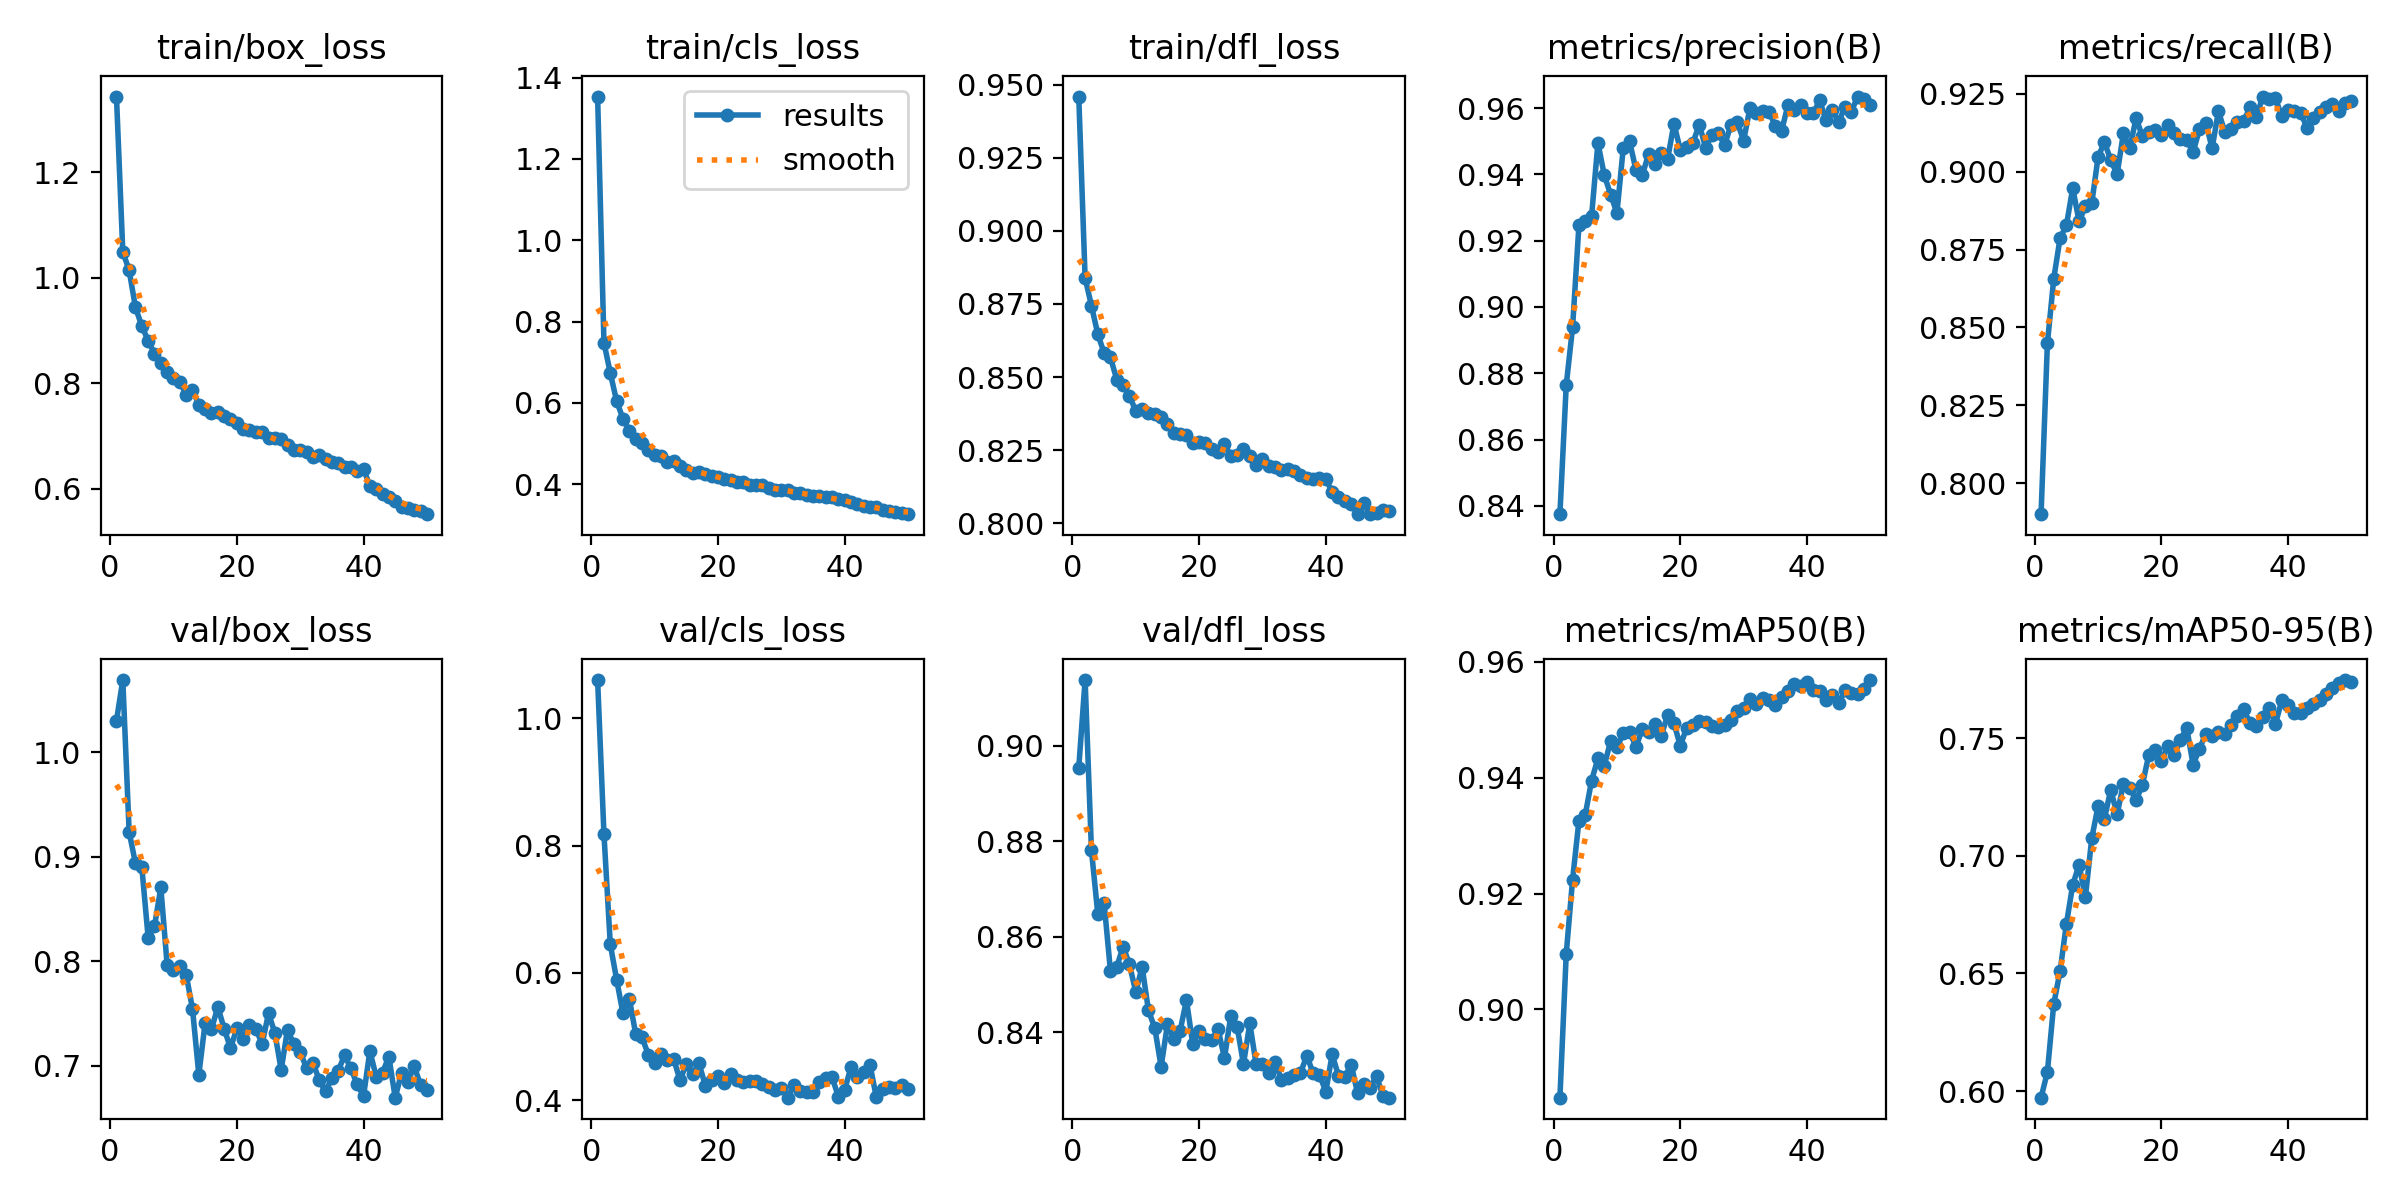

Data behind this chart, as committed beside it:
epoch, time, train/box_loss, train/cls_loss, train/dfl_loss, metrics/precision(B), metrics/recall(B), metrics/mAP50(B), metrics/mAP50-95(B), val/box_loss, val/cls_loss, val/dfl_loss, lr/pg0, lr/pg1, lr/pg2
1, 161.6, 1.344, 1.354, 0.9459, 0.8375, 0.79, 0.8848, 0.5972, 1.031, 1.06, 0.8955, 0.000664, 0.000664, 0.000664
2, 275, 1.05, 0.7482, 0.8839, 0.8765, 0.8448, 0.9096, 0.6082, 1.069, 0.8181, 0.9138, 0.001304, 0.001304, 0.001304
3, 380, 1.014, 0.6735, 0.8744, 0.8938, 0.8656, 0.9224, 0.637, 0.9238, 0.6451, 0.8782, 0.001918, 0.001918, 0.001918
4, 484.5, 0.944, 0.6043, 0.8647, 0.9247, 0.8787, 0.9326, 0.6509, 0.8938, 0.5896, 0.8648, 0.001881, 0.001881, 0.001881
5, 588.5, 0.9087, 0.5613, 0.8582, 0.9259, 0.8828, 0.9336, 0.671, 0.8904, 0.5367, 0.8671, 0.001842, 0.001842, 0.001842
6, 687.8, 0.8811, 0.5317, 0.8568, 0.9274, 0.8947, 0.9395, 0.6877, 0.8227, 0.5596, 0.8529, 0.001802, 0.001802, 0.001802
7, 787.7, 0.8564, 0.5117, 0.8491, 0.9494, 0.884, 0.9433, 0.6961, 0.8333, 0.5049, 0.8537, 0.001762, 0.001762, 0.001762
8, 886.5, 0.8387, 0.5001, 0.8475, 0.9398, 0.8889, 0.9421, 0.6825, 0.8707, 0.499, 0.8579, 0.001723, 0.001723, 0.001723
9, 987.8, 0.8208, 0.4839, 0.8437, 0.9339, 0.8898, 0.9463, 0.7074, 0.7965, 0.472, 0.8543, 0.001683, 0.001683, 0.001683
10, 1088, 0.8093, 0.4726, 0.8383, 0.9284, 0.9047, 0.9452, 0.7212, 0.7914, 0.4586, 0.8484, 0.001644, 0.001644, 0.001644
11, 1187, 0.8035, 0.4683, 0.839, 0.948, 0.9095, 0.9476, 0.7157, 0.7951, 0.4725, 0.8537, 0.001604, 0.001604, 0.001604
12, 1287, 0.7788, 0.4543, 0.8379, 0.9499, 0.9038, 0.9479, 0.728, 0.7871, 0.4633, 0.8446, 0.001564, 0.001564, 0.001564
13, 1386, 0.7878, 0.458, 0.8373, 0.9413, 0.8991, 0.9453, 0.7177, 0.7544, 0.4649, 0.8409, 0.001525, 0.001525, 0.001525
14, 1487, 0.7596, 0.4437, 0.8363, 0.9398, 0.9124, 0.9483, 0.7304, 0.6913, 0.4322, 0.8328, 0.001485, 0.001485, 0.001485
15, 1587, 0.7507, 0.436, 0.834, 0.9461, 0.9075, 0.9479, 0.7289, 0.7411, 0.4565, 0.8417, 0.001446, 0.001446, 0.001446
16, 1687, 0.7444, 0.4279, 0.831, 0.9432, 0.9172, 0.9492, 0.7235, 0.7348, 0.4407, 0.8387, 0.001406, 0.001406, 0.001406
17, 1789, 0.7463, 0.4306, 0.8306, 0.9465, 0.9113, 0.9472, 0.7302, 0.7562, 0.4581, 0.8404, 0.001366, 0.001366, 0.001366
18, 1889, 0.7389, 0.4246, 0.8303, 0.9446, 0.9129, 0.9508, 0.7428, 0.7354, 0.4233, 0.8468, 0.001327, 0.001327, 0.001327
19, 1987, 0.7333, 0.419, 0.8274, 0.9553, 0.9135, 0.9494, 0.7451, 0.7168, 0.4313, 0.8375, 0.001287, 0.001287, 0.001287
20, 2086, 0.7257, 0.4175, 0.8279, 0.9474, 0.9118, 0.9455, 0.7402, 0.7357, 0.4375, 0.8403, 0.001248, 0.001248, 0.001248
21, 2186, 0.7145, 0.4123, 0.8275, 0.9484, 0.9149, 0.9486, 0.7466, 0.7256, 0.4276, 0.8387, 0.001208, 0.001208, 0.001208
22, 2286, 0.7119, 0.4096, 0.8253, 0.9495, 0.9124, 0.949, 0.7426, 0.7388, 0.4416, 0.8385, 0.001168, 0.001168, 0.001168
23, 2386, 0.7075, 0.4045, 0.8243, 0.955, 0.9106, 0.9498, 0.7494, 0.735, 0.4325, 0.8406, 0.001129, 0.001129, 0.001129
24, 2484, 0.7081, 0.4054, 0.8271, 0.9481, 0.9101, 0.9495, 0.7543, 0.721, 0.4293, 0.8346, 0.001089, 0.001089, 0.001089
25, 2583, 0.697, 0.3989, 0.823, 0.9518, 0.9063, 0.949, 0.7386, 0.75, 0.4308, 0.8435, 0.00105, 0.00105, 0.00105
26, 2681, 0.6963, 0.3989, 0.8235, 0.9524, 0.9136, 0.9488, 0.7455, 0.7315, 0.431, 0.8411, 0.00101, 0.00101, 0.00101
27, 2779, 0.6956, 0.399, 0.8253, 0.9488, 0.9158, 0.9492, 0.7517, 0.6959, 0.4254, 0.8334, 0.0009704, 0.0009704, 0.0009704
28, 2877, 0.6825, 0.3904, 0.823, 0.9549, 0.9075, 0.95, 0.7507, 0.7346, 0.4202, 0.8419, 0.0009308, 0.0009308, 0.0009308
29, 2975, 0.6736, 0.3866, 0.8199, 0.9557, 0.9194, 0.9515, 0.7524, 0.7203, 0.4159, 0.8333, 0.0008912, 0.0008912, 0.0008912
30, 3075, 0.6733, 0.3867, 0.8219, 0.9502, 0.9127, 0.9519, 0.7516, 0.713, 0.4202, 0.8334, 0.0008516, 0.0008516, 0.0008516
31, 3177, 0.6705, 0.3852, 0.8196, 0.96, 0.9138, 0.9536, 0.7557, 0.6978, 0.4042, 0.8314, 0.000812, 0.000812, 0.000812
32, 3276, 0.6603, 0.3793, 0.8194, 0.9585, 0.9159, 0.9527, 0.7593, 0.7028, 0.4242, 0.8337, 0.0007724, 0.0007724, 0.0007724
33, 3374, 0.6642, 0.3787, 0.8184, 0.9593, 0.9164, 0.9537, 0.7621, 0.6864, 0.414, 0.8301, 0.0007328, 0.0007328, 0.0007328
34, 3471, 0.6564, 0.374, 0.8185, 0.9588, 0.9206, 0.9534, 0.7562, 0.6752, 0.4135, 0.8304, 0.0006932, 0.0006932, 0.0006932
35, 3568, 0.6514, 0.3719, 0.818, 0.9547, 0.9176, 0.9526, 0.7552, 0.6883, 0.4136, 0.8311, 0.0006536, 0.0006536, 0.0006536
36, 3669, 0.6486, 0.3701, 0.8165, 0.9532, 0.9241, 0.9539, 0.7588, 0.6949, 0.4283, 0.8315, 0.000614, 0.000614, 0.000614
37, 3773, 0.6414, 0.3676, 0.8154, 0.9609, 0.9235, 0.9549, 0.763, 0.71, 0.4357, 0.8351, 0.0005744, 0.0005744, 0.0005744
38, 3874, 0.6408, 0.3673, 0.8153, 0.9594, 0.9235, 0.9562, 0.756, 0.6973, 0.4367, 0.8314, 0.0005348, 0.0005348, 0.0005348
39, 3976, 0.6345, 0.3633, 0.8154, 0.9609, 0.9178, 0.9558, 0.7661, 0.682, 0.406, 0.8311, 0.0004952, 0.0004952, 0.0004952
40, 4083, 0.6374, 0.3613, 0.815, 0.9586, 0.9199, 0.9565, 0.764, 0.6707, 0.4168, 0.8276, 0.0004556, 0.0004556, 0.0004556
41, 4171, 0.6062, 0.3571, 0.8108, 0.9584, 0.9196, 0.9551, 0.7607, 0.7139, 0.4523, 0.8354, 0.000416, 0.000416, 0.000416
42, 4258, 0.5996, 0.3513, 0.809, 0.9623, 0.9189, 0.955, 0.7608, 0.6895, 0.436, 0.8309, 0.0003764, 0.0003764, 0.0003764
43, 4346, 0.5902, 0.347, 0.8077, 0.9563, 0.9139, 0.9533, 0.763, 0.6933, 0.4453, 0.8306, 0.0003368, 0.0003368, 0.0003368
44, 4498, 0.5852, 0.3436, 0.8066, 0.9594, 0.9173, 0.9543, 0.7643, 0.7085, 0.4555, 0.8333, 0.0002972, 0.0002972, 0.0002972
45, 4679, 0.5776, 0.3437, 0.8031, 0.9557, 0.9191, 0.9528, 0.7661, 0.6693, 0.4048, 0.8273, 0.0002576, 0.0002576, 0.0002576
46, 4857, 0.5652, 0.3365, 0.8071, 0.9604, 0.9208, 0.9551, 0.7687, 0.693, 0.4185, 0.8292, 0.000218, 0.000218, 0.000218
47, 5039, 0.5648, 0.3327, 0.8032, 0.9589, 0.9216, 0.9546, 0.7711, 0.6846, 0.4217, 0.8284, 0.0001784, 0.0001784, 0.0001784
48, 5237, 0.5603, 0.3306, 0.8036, 0.9635, 0.9194, 0.9545, 0.7735, 0.6992, 0.4187, 0.8309, 0.0001388, 0.0001388, 0.0001388
49, 5405, 0.5574, 0.3298, 0.8045, 0.9628, 0.9222, 0.9553, 0.7746, 0.6817, 0.4241, 0.8267, 9.92e-05, 9.92e-05, 9.92e-05
50, 5597, 0.5522, 0.3261, 0.8042, 0.9609, 0.9227, 0.9568, 0.774, 0.6769, 0.4175, 0.8263, 5.96e-05, 5.96e-05, 5.96e-05
